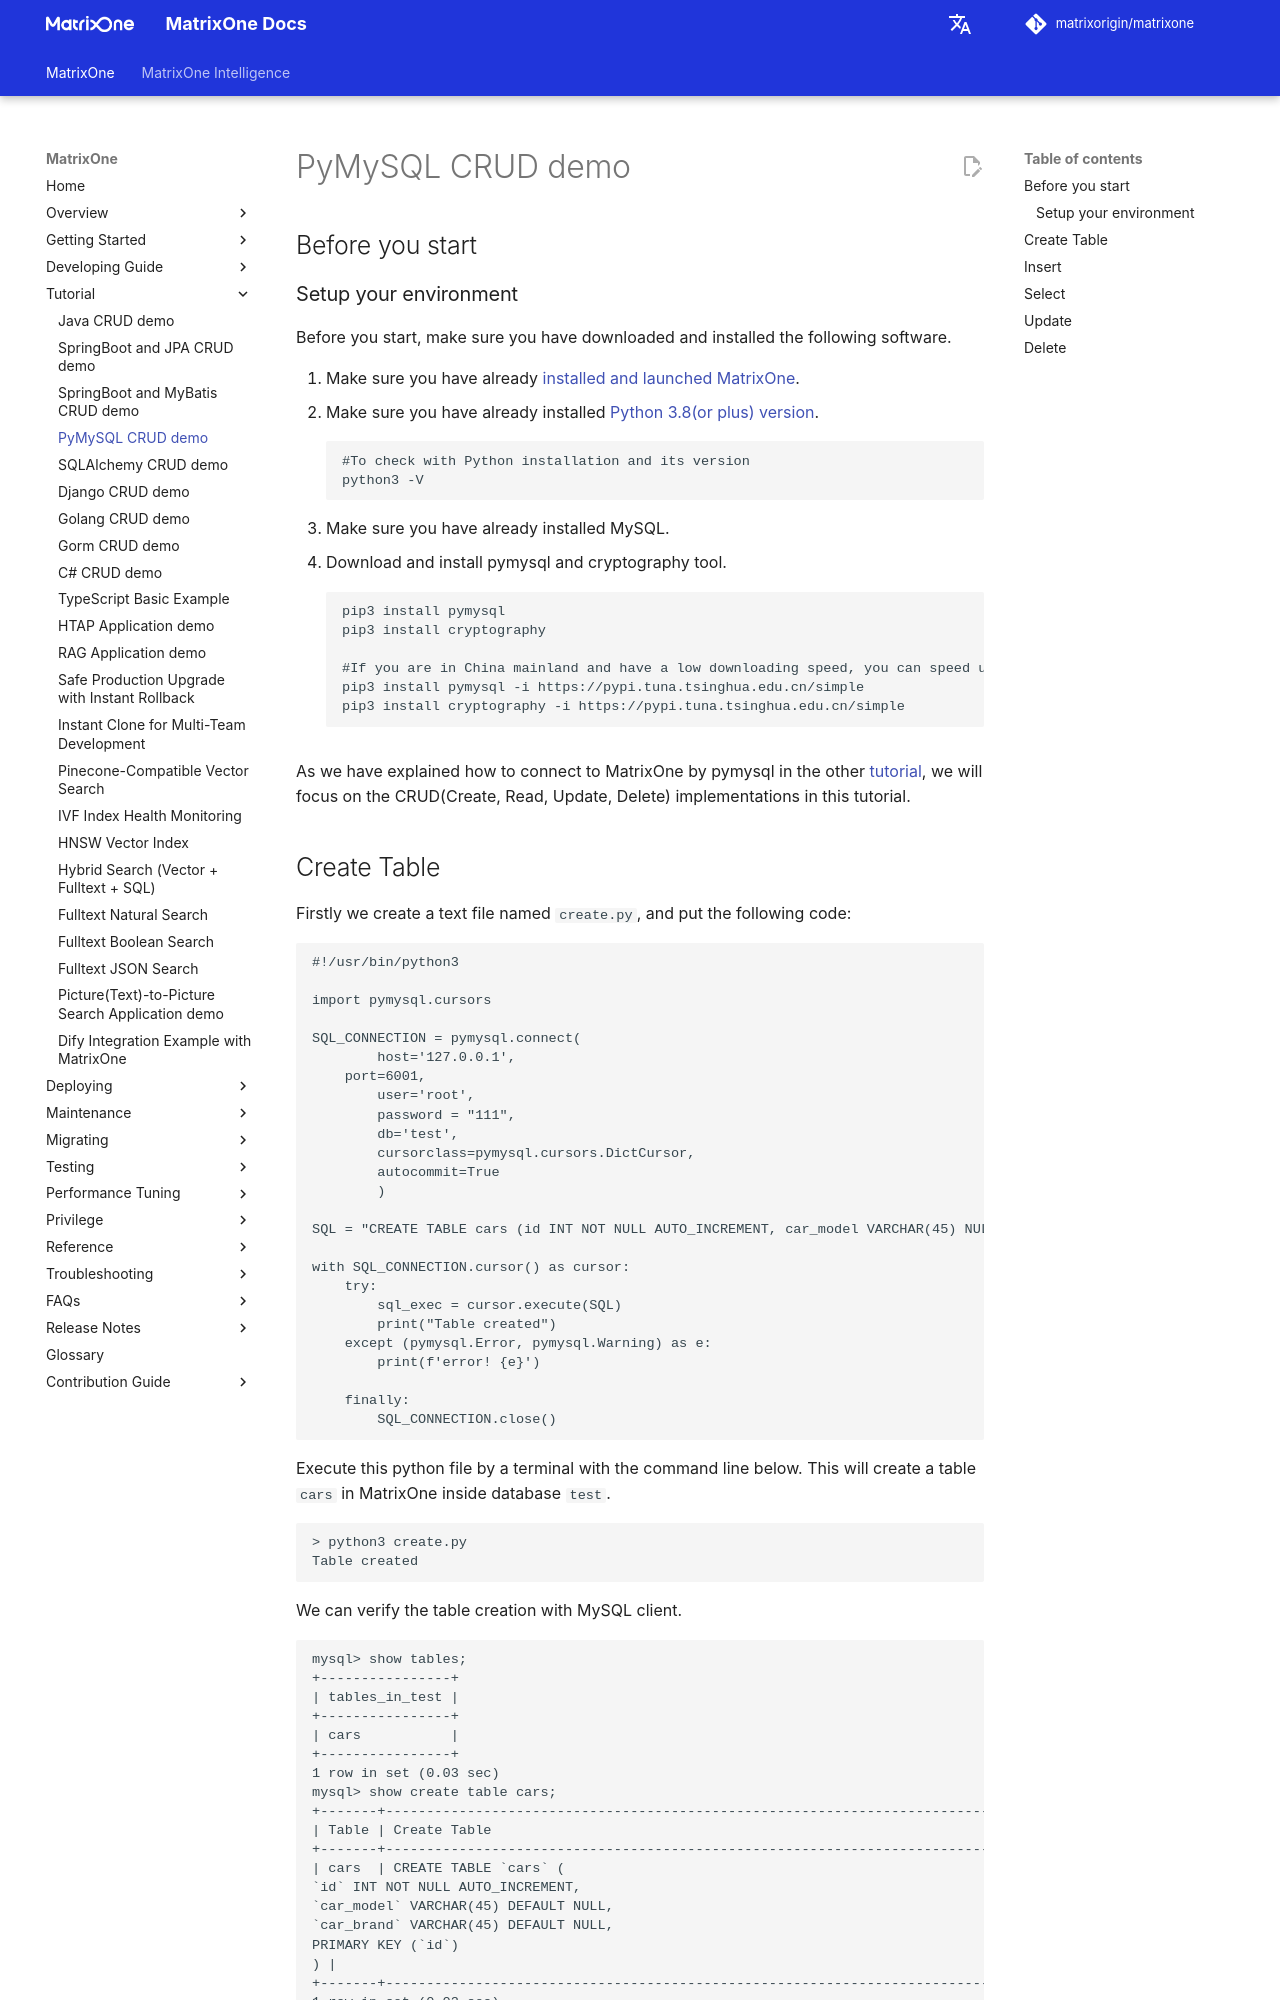

repository: matrixorigin/matrixorigin.io · page: v26.3.0.13/MatrixOne/Tutorial/develop-python-crud-demo/index.html · generator: mkdocs

# PyMySQL CRUD demo

## Before you start

### Setup your environment

Before you start, make sure you have downloaded and installed the following software.

1. Make sure you have already [installed and launched MatrixOne](../Get-Started/install-standalone-matrixone.md).
2. Make sure you have already installed [Python 3.8(or plus) version](https://www.python.org/downloads/).

    ```
    #To check with Python installation and its version
    python3 -V
    ```

3. Make sure you have already installed MySQL.
4. Download and install pymysql and cryptography tool.

    ```
    pip3 install pymysql
    pip3 install cryptography

    #If you are in China mainland and have a low downloading speed, you can speed up the download by following commands.
    pip3 install pymysql -i https://pypi.tuna.tsinghua.edu.cn/simple
    pip3 install cryptography -i https://pypi.tuna.tsinghua.edu.cn/simple
    ```

As we have explained how to connect to MatrixOne by pymysql in the other [tutorial](../Develop/connect-mo/python-connect-to-matrixone.md), we will focus on the CRUD(Create, Read, Update, Delete) implementations in this tutorial.
